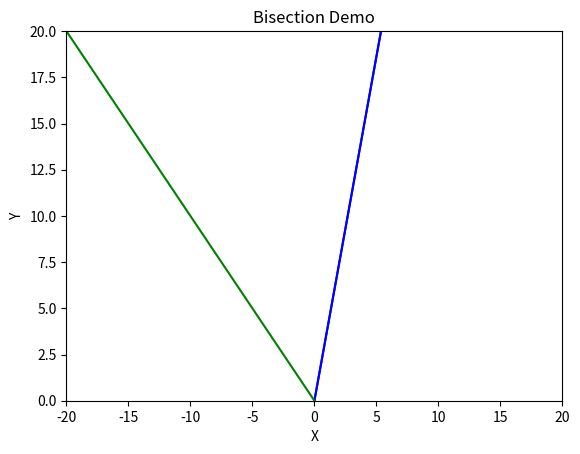
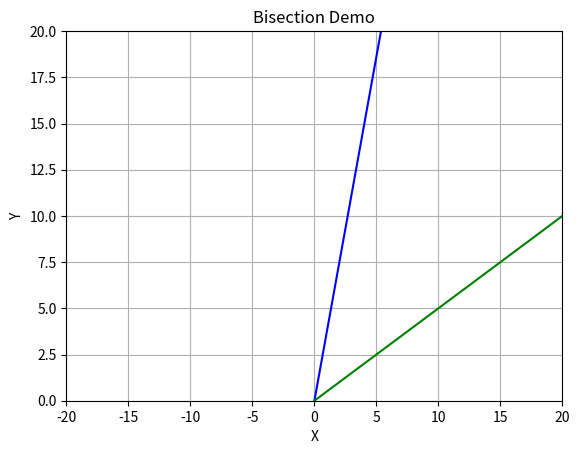
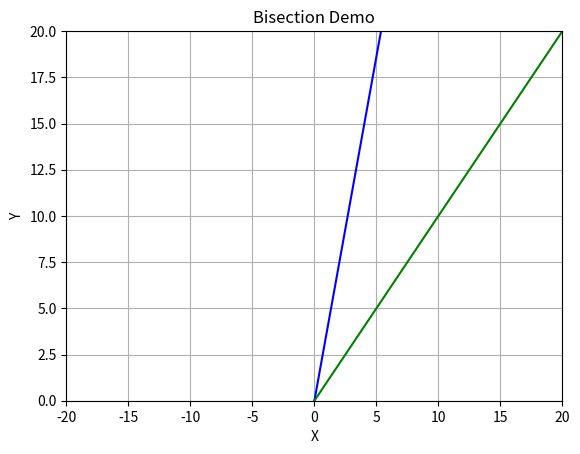
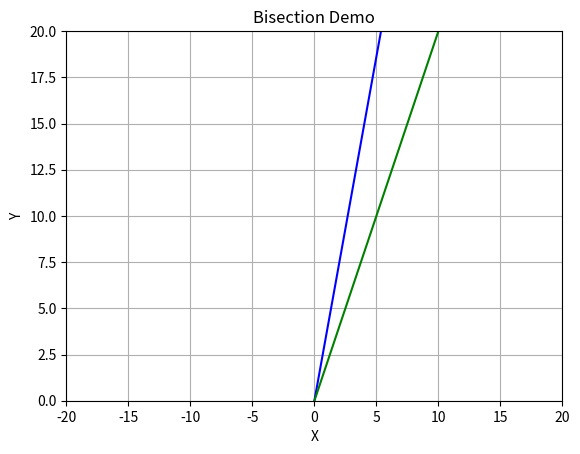
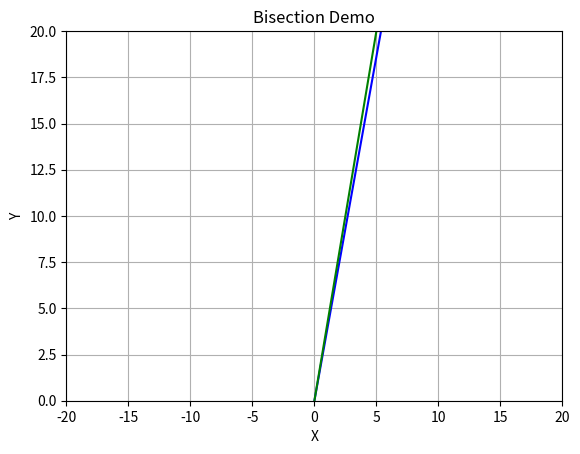
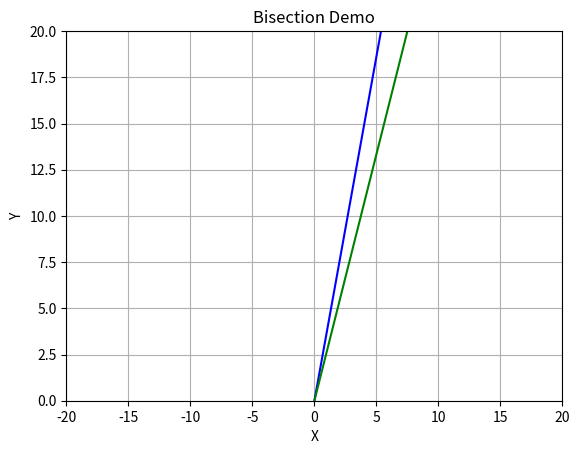
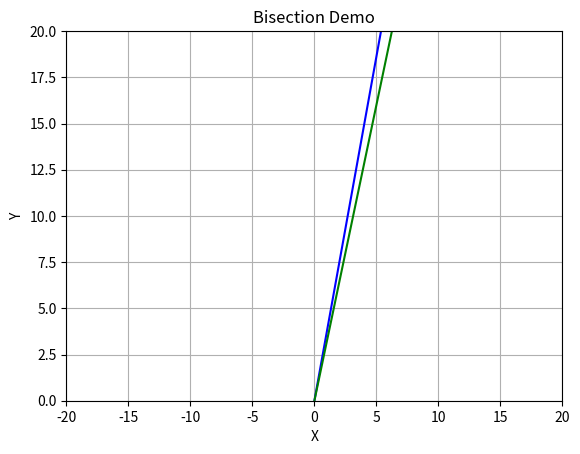
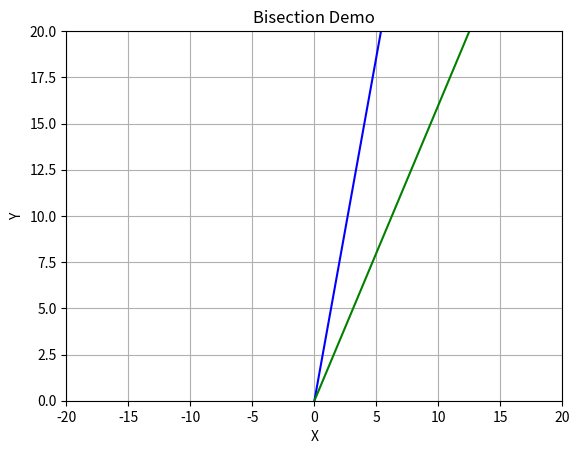
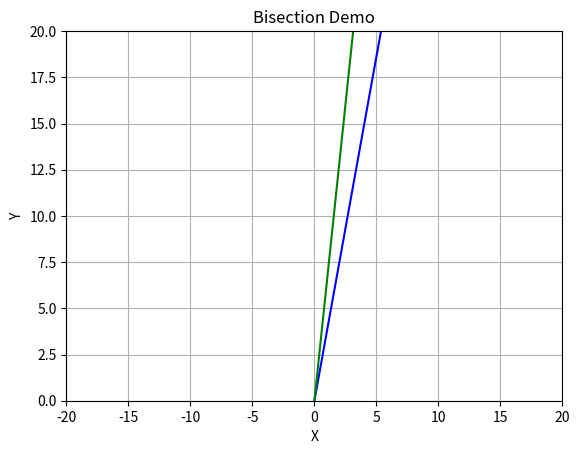
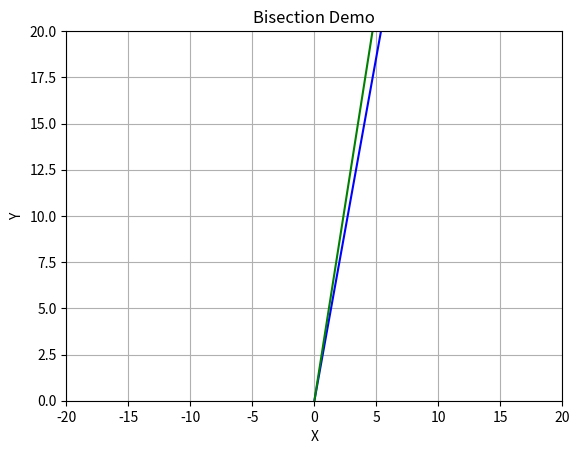
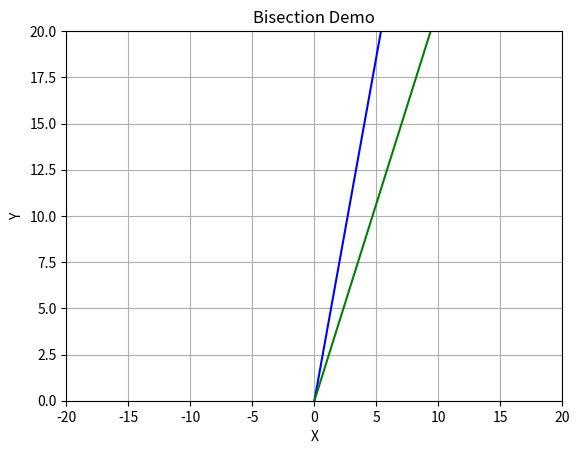
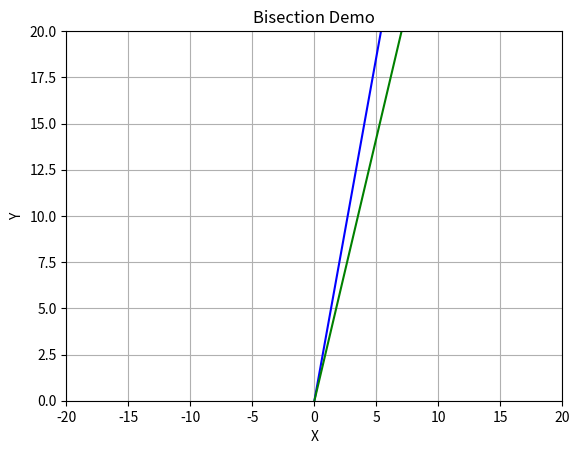
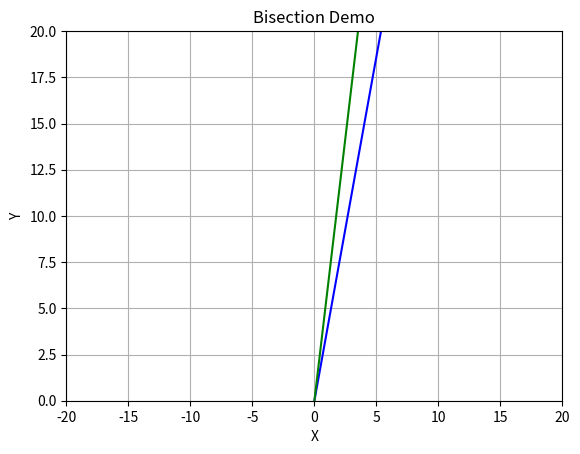
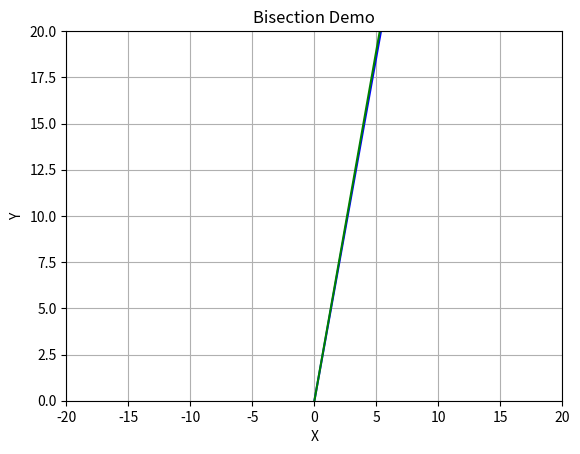
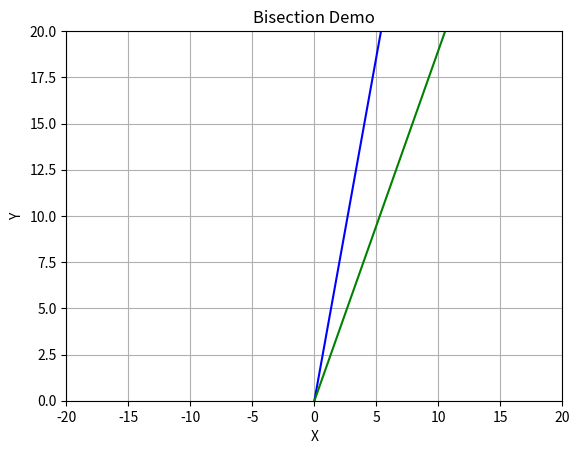
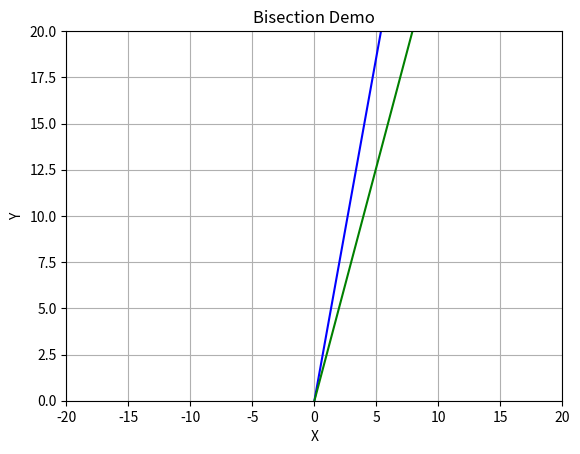

Here is the Python script that generated these plots, in order:
from matplotlib import pyplot as plt
import numpy as np
import random

x = [0]
y = [0]
true_path = 0
prev_angle = [1]
prev_choice = [0]
prev_path = [0]

j = 1
switch = 0
dont = 0

prev_b = [0]

choice = [.5, 2]

def generatePlot():
    rand = random.uniform(-1, 1)
    steep = random.uniform(0, 10)
    i = 0
    while -20 < x[i] < 20:
        x.append(rand*(i + 1))
        if rand < 0:
            y.append(x[i + 1] * -steep)
        else:
            y.append(x[i + 1] * steep)
        i += 1
    plt.plot(x, y, 'b')
    plt.xlabel('X')
    plt.ylabel('Y')
    plt.title('Bisection Demo')
    plt.grid()
    plt.axis([-20, 20, 0, 20])
    plt.draw()


def generateBisections(iteration):
    b = [0]
    c = [0]
    rand = random.randint(0, 1)
    multi = 0
    global switch, j, dont

    if iteration == 0:
        if rand == 0:
            b.append(-1)
            c.append(1)
        else:
            b.append(1)
            c.append(1)
    else:
        c.append(1)
        if (true_path < 0 and not prev_path[iteration] < 0) or (true_path > 0 and not prev_path[iteration] > 0):
            prev_path[iteration] *= -1
            prev_b[iteration] *= -1
        # choose random
        if iteration == 1:
            multi = choice[rand]
            b.append(prev_b[iteration]/multi)
            prev_choice.append(rand)
        elif 1/prev_b[iteration] < true_path < 1/prev_b[iteration - 1] or 1/prev_b[iteration] > true_path > 1/prev_b[iteration - 1]:
            b.append((prev_b[iteration] + prev_b[iteration - 1])/2)
            #print(1/b[1])
            dont = 1
            switch = 1
        elif dont == 1 and switch == 1:
            if switch == 1:
                choice[1 - prev_choice[-1]] *= j
            multi = choice[1 - prev_choice[-1]]
            b.append((prev_b[iteration]*multi))
            #print(1/b[-1])
            prev_choice.append(1 - prev_choice[-1])
            switch = 0
            dont = 0
        elif prev_angle[iteration] < prev_angle[iteration - 1] or switch == 1 or iteration == 2:
            if switch == 1:
                choice[prev_choice[-1]] *= j
            multi = choice[prev_choice[-1]]
            b.append((prev_b[iteration]*multi))
            #print(1/b[-1])
            prev_choice.append(prev_choice[-1])
            switch = 0
        elif prev_angle[iteration] > prev_angle[iteration - 1]:
            multi = choice[1 - prev_choice[-1]]
            b.append((prev_b[iteration])*multi)
            #print(1 / b[1])
            prev_choice.append((1 - prev_choice[-1]))
            switch = 1

    i = 2
    while (-20 < b[i-1] < 20):
        b.append(i*b[1])
        c.append(i)
        i += 1

    plt.plot(x, y, 'b')
    plt.plot(b, c, 'g')
    plt.xlabel('X')
    plt.ylabel('Y')
    plt.title('Bisection Demo')
    plt.grid()
    plt.axis([-20, 20, 0, 20])
    plt.draw()

    curr_path = (c[-1]/b[-1])
    prev_path.append(curr_path)
    prev_b.append(b[1])

    return np.arctan(np.abs((true_path - curr_path) / (1 + (true_path * curr_path))))


plt.ion()
generatePlot()
true_path = (y[-1]/x[-1])
print(true_path)
i = 0

while prev_angle[i] > .0001:
    prev_angle.append(generateBisections(i))
    print("Angle: " + str(prev_angle[i+1]))
    plt.pause(.01)
    plt.clf()
    i += 1

print("Number of iterations: " + str(i) + "\nEnd Value: " + str(1/prev_b[i]))
